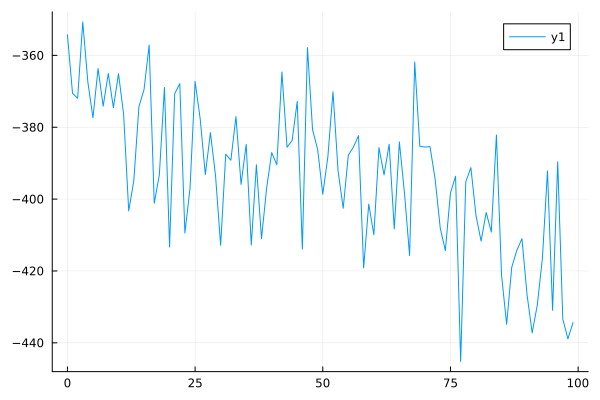

Source data for this figure (header and first rows):
0	-354.2981600061558
1	-370.6
2	-372
3	-350.7
4	-367.4
5	-377.3
6	-363.7
7	-374.1
8	-365
9	-374.5
10	-365.1
11	-376.3
12	-403.3
13	-394.8
14	-374.3
15	-369.5
16	-357.1
17	-401.2
18	-393.2
19	-368.9
20	-413.3
21	-370.7
22	-367.9
23	-409.5
24	-397.1
25	-367.3
26	-377.7
27	-393.2
28	-381.5
29	-393.5
30	-412.9
31	-387.5
32	-389.2
33	-377
34	-395.9
35	-384.8
36	-412.8
37	-390.4
38	-411
39	-397
40	-387.1
41	-390.4
42	-364.6
43	-385.6
44	-383.7
45	-372.8
46	-413.9
47	-357.8
48	-380.7
49	-386.2
50	-398.7
51	-388.2
52	-370.1
53	-392.2
54	-402.6
55	-387.8
56	-385.5
57	-382.3
58	-419.1
59	-401.4
60	-409.9
... 39 more rows
